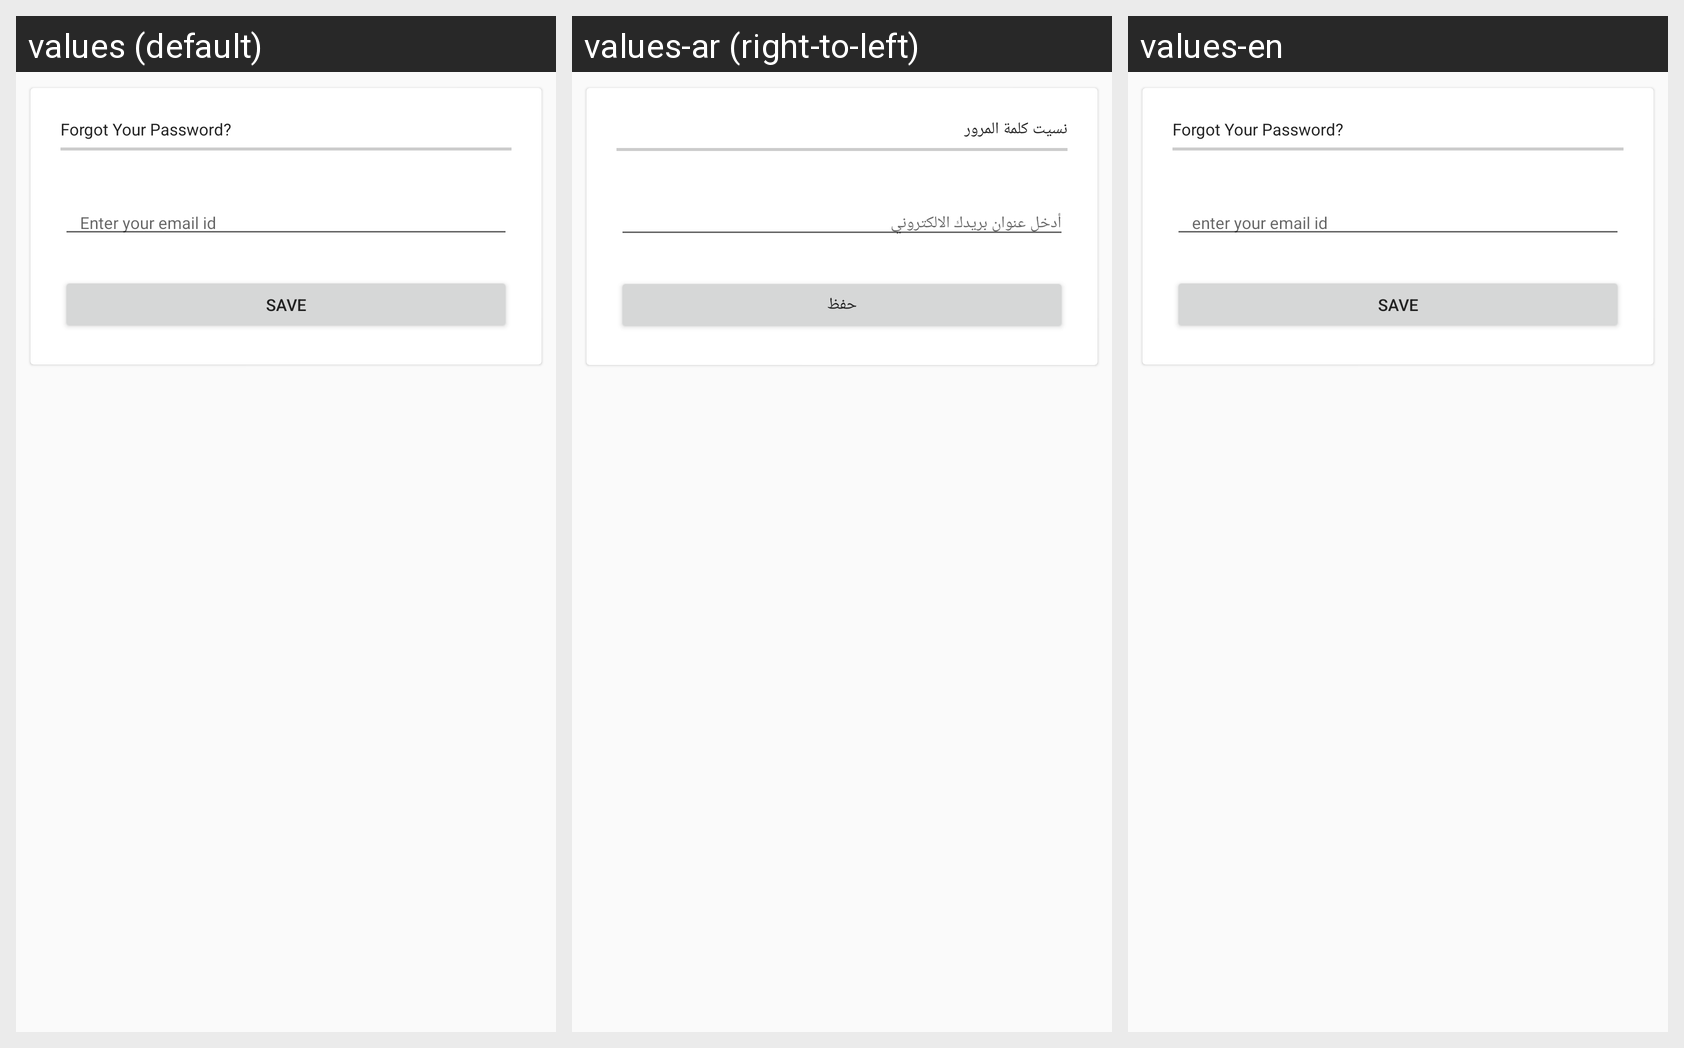

The same Android screen rendered under several of its app's locales, left to right. List the strings drawn on it with the default value and each locale's translation.
Android screen res/layout/frag_forgot_pass.xml rendered under 3 locales, left to right: values (default), values-ar (right-to-left), values-en. Device: Nexus 5 (rendered at 1080×1920; each locale shown at half size, 540×960, under a caption strip naming it); theme AppTheme.
Strings drawn on this screen, with the default value and each locale's value (text and hints the layout hard-codes, and strings that could not be matched under every locale, appear in the picture but are not listed):

forgot_pass_text
  values: Forgot Your Password?
  values-ar: نسيت كلمة المرور
  values-en: Forgot Your Password?

save
  values: Save
  values-ar: حفظ
  values-en: Save  [not translated; the default value is used]
